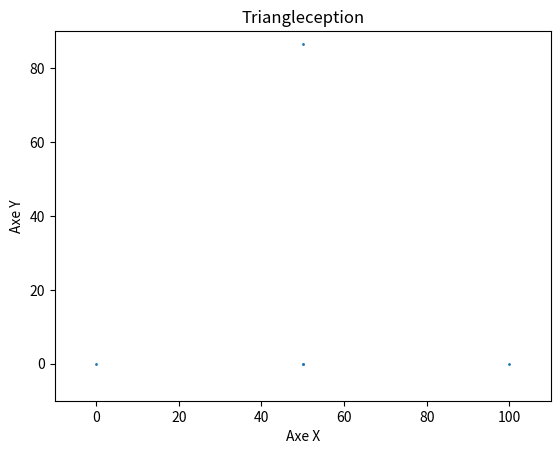

The matplotlib source for this figure:
import math
import matplotlib.pyplot as plt
from matplotlib.animation import FuncAnimation
import random


# Création d'un graphique vide avec les données
fig, ax = plt.subplots()
scatter = ax.scatter([], [], s=1)

# Ajout de titre et de labels pour les axes
ax.set_title("Triangleception")
ax.set_xlabel("Axe X")
ax.set_ylabel("Axe Y")

nbpoints = 100000
points = []

futurpoints= []

#Triangle de base
Tailletriangle = 100
pointA = (0, 0)
pointB = (Tailletriangle, 0)
pointC = (Tailletriangle / 2, Tailletriangle * math.sqrt(3) / 2)
points = [pointA, pointB, pointC]

# Fixer les limites de l'échelle des axes
ax.set_xlim(-Tailletriangle/10, Tailletriangle+Tailletriangle/10)
ax.set_ylim(-Tailletriangle/10, Tailletriangle-Tailletriangle/10)

# Fonction pour mettre à jour les points à chaque image de l'animation
def update(frame):
    if frame < len(futurpoints):
        points.append(futurpoints[frame])
        scatter.set_offsets(points)
        #print(frame)
    else:
        points.clear()
    return scatter,


def start_anim():
    # Création de l'animation avec une frame toutes les 1 millisecondes
    ani = FuncAnimation(fig, update, frames=len(futurpoints) + 1, interval=1, blit=True)
    # Affichage de l'animation
    plt.show()


def center(point1, point2):
    x1, y1 = point1
    x2, y2 = point2
    x_center = (x1 + x2) / 2
    y_center = (y1 + y2) / 2
    return x_center, y_center


#calcul du premier point
futurpoints.append(center(pointA, pointB))

#Calcul des autres points
for i in range(nbpoints):
    choix = random.randint(1, 3)
    if choix == 1:
        pointrandom = pointA
    elif choix == 2:
        pointrandom = pointB
    else:
        pointrandom = pointC

    nouveaupoint = center(futurpoints[i], pointrandom)
    futurpoints.append(nouveaupoint)
    #print(nouveaupoint)
    #print(i)
# animation
start_anim()


